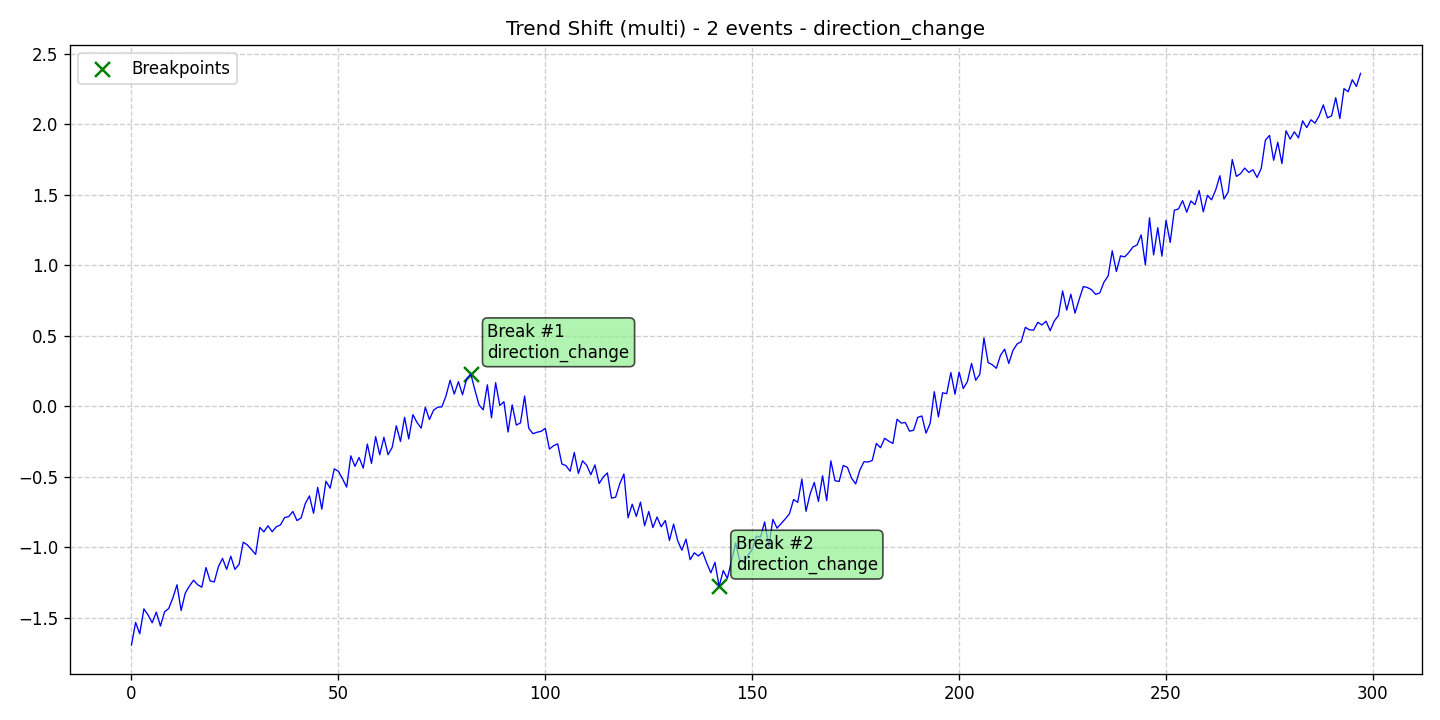

Data behind this chart, as committed beside it:
data, stationary, det_lin_up, det_lin_down, det_quad, det_cubic, det_exp, det_damped, stoc_trend, volatility, single_seas, multiple_seas, point_anom_single, point_anom_multi, collect_anom, context_anom, mean_shift, var_shift, trend_shift, date, is_break, is_anomaly, is_multi, location_beginning
-1.694, 0, 0, 0, 0, 0, 0, 0, 0, 0, 0, 0, 0, 0, 0, 0, 0, 0, 1, 2020-01-01, 0, 0, 1, 0
-1.534, 0, 0, 0, 0, 0, 0, 0, 0, 0, 0, 0, 0, 0, 0, 0, 0, 0, 1, 2020-01-02, 0, 0, 1, 0
-1.614, 0, 0, 0, 0, 0, 0, 0, 0, 0, 0, 0, 0, 0, 0, 0, 0, 0, 1, 2020-01-03, 0, 0, 1, 0
-1.438, 0, 0, 0, 0, 0, 0, 0, 0, 0, 0, 0, 0, 0, 0, 0, 0, 0, 1, 2020-01-04, 0, 0, 1, 0
-1.481, 0, 0, 0, 0, 0, 0, 0, 0, 0, 0, 0, 0, 0, 0, 0, 0, 0, 1, 2020-01-05, 0, 0, 1, 0
-1.536, 0, 0, 0, 0, 0, 0, 0, 0, 0, 0, 0, 0, 0, 0, 0, 0, 0, 1, 2020-01-06, 0, 0, 1, 0
-1.461, 0, 0, 0, 0, 0, 0, 0, 0, 0, 0, 0, 0, 0, 0, 0, 0, 0, 1, 2020-01-07, 0, 0, 1, 0
-1.56, 0, 0, 0, 0, 0, 0, 0, 0, 0, 0, 0, 0, 0, 0, 0, 0, 0, 1, 2020-01-08, 0, 0, 1, 0
-1.459, 0, 0, 0, 0, 0, 0, 0, 0, 0, 0, 0, 0, 0, 0, 0, 0, 0, 1, 2020-01-09, 0, 0, 1, 0
-1.435, 0, 0, 0, 0, 0, 0, 0, 0, 0, 0, 0, 0, 0, 0, 0, 0, 0, 1, 2020-01-10, 0, 0, 1, 0
-1.361, 0, 0, 0, 0, 0, 0, 0, 0, 0, 0, 0, 0, 0, 0, 0, 0, 0, 1, 2020-01-11, 0, 0, 1, 0
-1.267, 0, 0, 0, 0, 0, 0, 0, 0, 0, 0, 0, 0, 0, 0, 0, 0, 0, 1, 2020-01-12, 0, 0, 1, 0
-1.45, 0, 0, 0, 0, 0, 0, 0, 0, 0, 0, 0, 0, 0, 0, 0, 0, 0, 1, 2020-01-13, 0, 0, 1, 0
-1.326, 0, 0, 0, 0, 0, 0, 0, 0, 0, 0, 0, 0, 0, 0, 0, 0, 0, 1, 2020-01-14, 0, 0, 1, 0
-1.277, 0, 0, 0, 0, 0, 0, 0, 0, 0, 0, 0, 0, 0, 0, 0, 0, 0, 1, 2020-01-15, 0, 0, 1, 0
-1.235, 0, 0, 0, 0, 0, 0, 0, 0, 0, 0, 0, 0, 0, 0, 0, 0, 0, 1, 2020-01-16, 0, 0, 1, 0
-1.267, 0, 0, 0, 0, 0, 0, 0, 0, 0, 0, 0, 0, 0, 0, 0, 0, 0, 1, 2020-01-17, 0, 0, 1, 0
-1.284, 0, 0, 0, 0, 0, 0, 0, 0, 0, 0, 0, 0, 0, 0, 0, 0, 0, 1, 2020-01-18, 0, 0, 1, 0
-1.145, 0, 0, 0, 0, 0, 0, 0, 0, 0, 0, 0, 0, 0, 0, 0, 0, 0, 1, 2020-01-19, 0, 0, 1, 0
-1.239, 0, 0, 0, 0, 0, 0, 0, 0, 0, 0, 0, 0, 0, 0, 0, 0, 0, 1, 2020-01-20, 0, 0, 1, 0
-1.247, 0, 0, 0, 0, 0, 0, 0, 0, 0, 0, 0, 0, 0, 0, 0, 0, 0, 1, 2020-01-21, 0, 0, 1, 0
-1.139, 0, 0, 0, 0, 0, 0, 0, 0, 0, 0, 0, 0, 0, 0, 0, 0, 0, 1, 2020-01-22, 0, 0, 1, 0
-1.08, 0, 0, 0, 0, 0, 0, 0, 0, 0, 0, 0, 0, 0, 0, 0, 0, 0, 1, 2020-01-23, 0, 0, 1, 0
-1.158, 0, 0, 0, 0, 0, 0, 0, 0, 0, 0, 0, 0, 0, 0, 0, 0, 0, 1, 2020-01-24, 0, 0, 1, 0
-1.065, 0, 0, 0, 0, 0, 0, 0, 0, 0, 0, 0, 0, 0, 0, 0, 0, 0, 1, 2020-01-25, 0, 0, 1, 0
-1.158, 0, 0, 0, 0, 0, 0, 0, 0, 0, 0, 0, 0, 0, 0, 0, 0, 0, 1, 2020-01-26, 0, 0, 1, 0
-1.123, 0, 0, 0, 0, 0, 0, 0, 0, 0, 0, 0, 0, 0, 0, 0, 0, 0, 1, 2020-01-27, 0, 0, 1, 0
-0.9651, 0, 0, 0, 0, 0, 0, 0, 0, 0, 0, 0, 0, 0, 0, 0, 0, 0, 1, 2020-01-28, 0, 0, 1, 0
-0.9842, 0, 0, 0, 0, 0, 0, 0, 0, 0, 0, 0, 0, 0, 0, 0, 0, 0, 1, 2020-01-29, 0, 0, 1, 0
-1.017, 0, 0, 0, 0, 0, 0, 0, 0, 0, 0, 0, 0, 0, 0, 0, 0, 0, 1, 2020-01-30, 0, 0, 1, 0
-1.052, 0, 0, 0, 0, 0, 0, 0, 0, 0, 0, 0, 0, 0, 0, 0, 0, 0, 1, 2020-01-31, 0, 0, 1, 0
-0.8605, 0, 0, 0, 0, 0, 0, 0, 0, 0, 0, 0, 0, 0, 0, 0, 0, 0, 1, 2020-02-01, 0, 0, 1, 0
-0.8919, 0, 0, 0, 0, 0, 0, 0, 0, 0, 0, 0, 0, 0, 0, 0, 0, 0, 1, 2020-02-02, 0, 0, 1, 0
-0.8487, 0, 0, 0, 0, 0, 0, 0, 0, 0, 0, 0, 0, 0, 0, 0, 0, 0, 1, 2020-02-03, 0, 0, 1, 0
-0.8911, 0, 0, 0, 0, 0, 0, 0, 0, 0, 0, 0, 0, 0, 0, 0, 0, 0, 1, 2020-02-04, 0, 0, 1, 0
-0.8557, 0, 0, 0, 0, 0, 0, 0, 0, 0, 0, 0, 0, 0, 0, 0, 0, 0, 1, 2020-02-05, 0, 0, 1, 0
-0.8427, 0, 0, 0, 0, 0, 0, 0, 0, 0, 0, 0, 0, 0, 0, 0, 0, 0, 1, 2020-02-06, 0, 0, 1, 0
-0.7906, 0, 0, 0, 0, 0, 0, 0, 0, 0, 0, 0, 0, 0, 0, 0, 0, 0, 1, 2020-02-07, 0, 0, 1, 0
-0.7838, 0, 0, 0, 0, 0, 0, 0, 0, 0, 0, 0, 0, 0, 0, 0, 0, 0, 1, 2020-02-08, 0, 0, 1, 0
-0.7472, 0, 0, 0, 0, 0, 0, 0, 0, 0, 0, 0, 0, 0, 0, 0, 0, 0, 1, 2020-02-09, 0, 0, 1, 0
-0.8119, 0, 0, 0, 0, 0, 0, 0, 0, 0, 0, 0, 0, 0, 0, 0, 0, 0, 1, 2020-02-10, 0, 0, 1, 0
-0.7928, 0, 0, 0, 0, 0, 0, 0, 0, 0, 0, 0, 0, 0, 0, 0, 0, 0, 1, 2020-02-11, 0, 0, 1, 0
-0.6915, 0, 0, 0, 0, 0, 0, 0, 0, 0, 0, 0, 0, 0, 0, 0, 0, 0, 1, 2020-02-12, 0, 0, 1, 0
-0.637, 0, 0, 0, 0, 0, 0, 0, 0, 0, 0, 0, 0, 0, 0, 0, 0, 0, 1, 2020-02-13, 0, 0, 1, 0
-0.76, 0, 0, 0, 0, 0, 0, 0, 0, 0, 0, 0, 0, 0, 0, 0, 0, 0, 1, 2020-02-14, 0, 0, 1, 0
-0.5765, 0, 0, 0, 0, 0, 0, 0, 0, 0, 0, 0, 0, 0, 0, 0, 0, 0, 1, 2020-02-15, 0, 0, 1, 0
-0.7311, 0, 0, 0, 0, 0, 0, 0, 0, 0, 0, 0, 0, 0, 0, 0, 0, 0, 1, 2020-02-16, 0, 0, 1, 0
-0.5325, 0, 0, 0, 0, 0, 0, 0, 0, 0, 0, 0, 0, 0, 0, 0, 0, 0, 1, 2020-02-17, 0, 0, 1, 0
-0.5822, 0, 0, 0, 0, 0, 0, 0, 0, 0, 0, 0, 0, 0, 0, 0, 0, 0, 1, 2020-02-18, 0, 0, 1, 0
-0.4452, 0, 0, 0, 0, 0, 0, 0, 0, 0, 0, 0, 0, 0, 0, 0, 0, 0, 1, 2020-02-19, 0, 0, 1, 0
-0.4621, 0, 0, 0, 0, 0, 0, 0, 0, 0, 0, 0, 0, 0, 0, 0, 0, 0, 1, 2020-02-20, 0, 0, 1, 0
-0.5155, 0, 0, 0, 0, 0, 0, 0, 0, 0, 0, 0, 0, 0, 0, 0, 0, 0, 1, 2020-02-21, 0, 0, 1, 0
-0.5746, 0, 0, 0, 0, 0, 0, 0, 0, 0, 0, 0, 0, 0, 0, 0, 0, 0, 1, 2020-02-22, 0, 0, 1, 0
-0.3529, 0, 0, 0, 0, 0, 0, 0, 0, 0, 0, 0, 0, 0, 0, 0, 0, 0, 1, 2020-02-23, 0, 0, 1, 0
-0.4273, 0, 0, 0, 0, 0, 0, 0, 0, 0, 0, 0, 0, 0, 0, 0, 0, 0, 1, 2020-02-24, 0, 0, 1, 0
-0.3645, 0, 0, 0, 0, 0, 0, 0, 0, 0, 0, 0, 0, 0, 0, 0, 0, 0, 1, 2020-02-25, 0, 0, 1, 0
-0.4398, 0, 0, 0, 0, 0, 0, 0, 0, 0, 0, 0, 0, 0, 0, 0, 0, 0, 1, 2020-02-26, 0, 0, 1, 0
-0.2693, 0, 0, 0, 0, 0, 0, 0, 0, 0, 0, 0, 0, 0, 0, 0, 0, 0, 1, 2020-02-27, 0, 0, 1, 0
-0.4067, 0, 0, 0, 0, 0, 0, 0, 0, 0, 0, 0, 0, 0, 0, 0, 0, 0, 1, 2020-02-28, 0, 0, 1, 0
-0.2169, 0, 0, 0, 0, 0, 0, 0, 0, 0, 0, 0, 0, 0, 0, 0, 0, 0, 1, 2020-02-29, 0, 0, 1, 0
... 238 more rows
